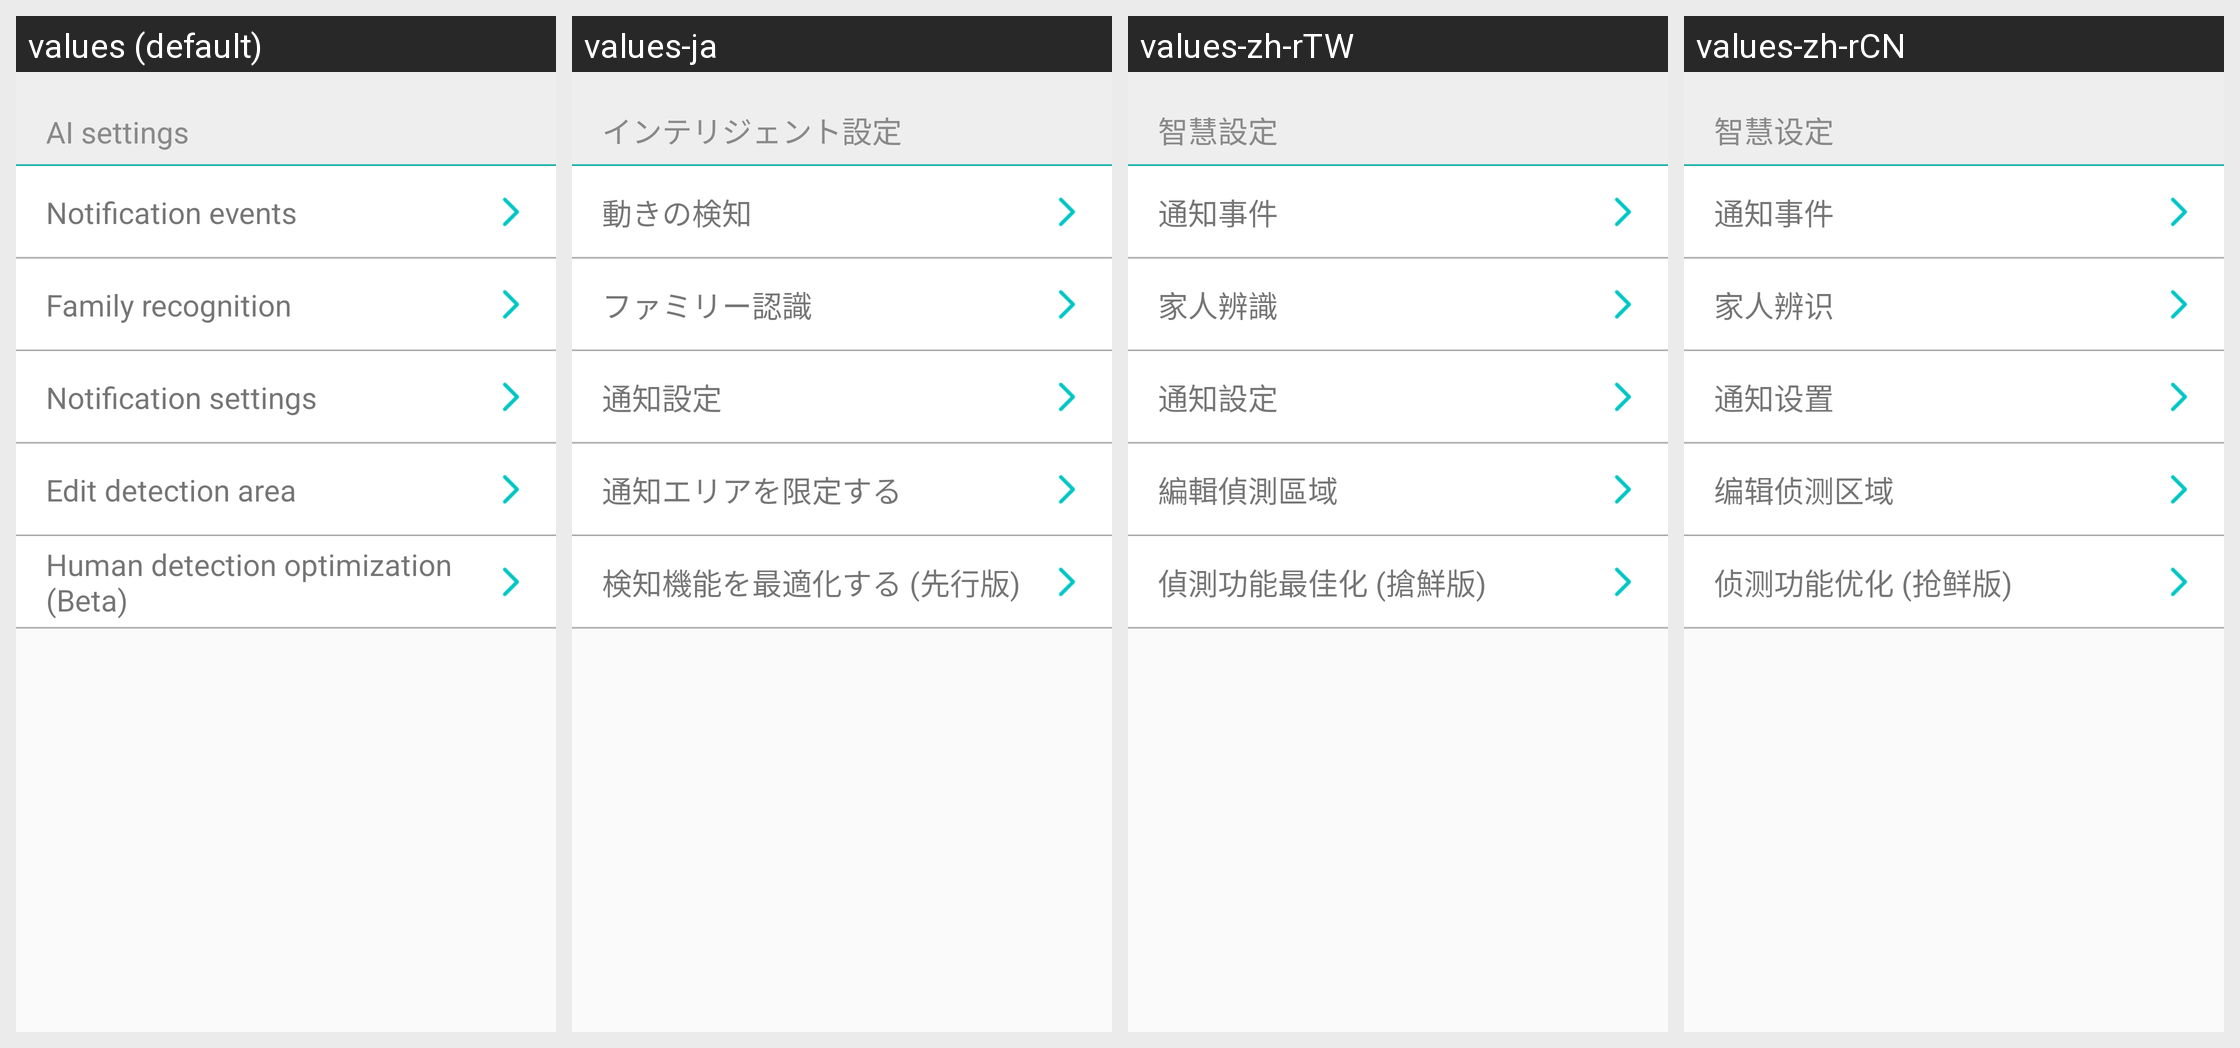

For this localized Android screen grid, give each drawn string resource with its value in every locale shown.
Android screen res/layout/layout_setting_notification.xml rendered under 4 locales, left to right: values (default), values-ja, values-zh-rTW, values-zh-rCN. Device: Nexus 5 (rendered at 1080×1920; each locale shown at half size, 540×960, under a caption strip naming it); theme AppTheme.
Other locales in the repository, not shown: values-en, values-th.
Strings drawn on this screen, with the default value and each locale's value (text and hints the layout hard-codes, and strings that could not be matched under every locale, appear in the picture but are not listed):

cam_setting_title_ai_setting
  values: AI settings
  values-ja: インテリジェント設定
  values-zh-rTW: 智慧設定
  values-zh-rCN: 智慧设定

cam_setting_title_notification_event
  values: Notification events
  values-ja: 動きの検知
  values-zh-rTW: 通知事件
  values-zh-rCN: 通知事件

cam_setting_title_family_recognition
  values: Family recognition
  values-ja: ファミリー認識
  values-zh-rTW: 家人辨識
  values-zh-rCN: 家人辨识

cam_setting_title_notification_setting
  values: Notification settings
  values-ja: 通知設定
  values-zh-rTW: 通知設定
  values-zh-rCN: 通知设置

motion_zone_title
  values: Edit detection area
  values-ja: 通知エリアを限定する
  values-zh-rTW: 編輯偵測區域
  values-zh-rCN: 编辑侦测区域

enhance_human_detect
  values: Human detection optimization (Beta)
  values-ja: 検知機能を最適化する (先行版)
  values-zh-rTW: 偵測功能最佳化 (搶鮮版)
  values-zh-rCN: 侦测功能优化 (抢鲜版)
